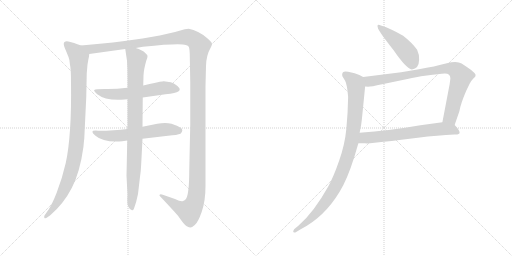
t = 0.00 s
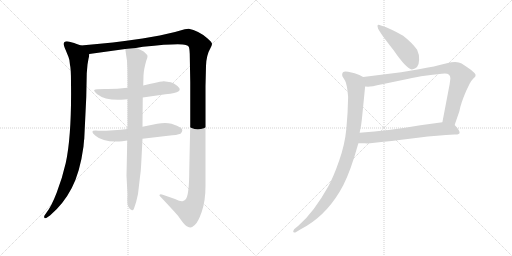
t = 1.77 s
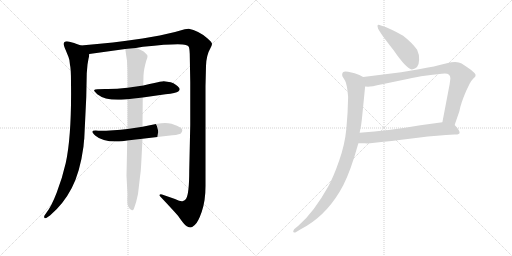
t = 3.54 s
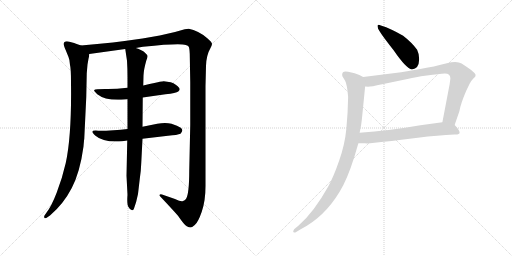
t = 5.32 s
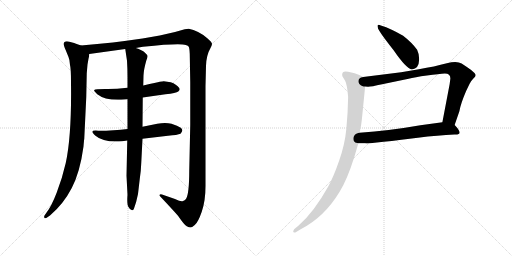
t = 7.09 s
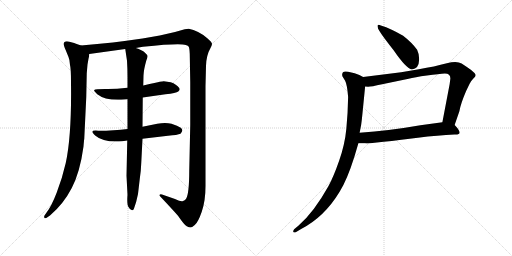
t = 8.86 s

The animated SVG that drew these frames (rendered in a browser with its animation timeline set to each time). Animation: 9 CSS @keyframes rules; one cycle of 8.86 s.

<svg version="1.1" viewBox="0 0 2048 1024" xmlns="http://www.w3.org/2000/svg">
  <g stroke="lightgray" stroke-dasharray="1,1" stroke-width="1" transform="scale(4, 4)">
    <line x1="0" y1="0" x2="256" y2="256"></line>
    <line x1="256" y1="0" x2="0" y2="256"></line>
    <line x1="128" y1="0" x2="128" y2="256"></line>
    <line x1="0" y1="128" x2="256" y2="128"></line>
    <line x1="256" y1="0" x2="512" y2="256"></line>
    <line x1="512" y1="0" x2="256" y2="256"></line>
    <line x1="384" y1="0" x2="384" y2="256"></line>
    <line x1="256" y1="128" x2="512" y2="128"></line>
  </g>
<g transform="scale(1, -1) translate(0, -850)">
   <style type="text/css">
    @keyframes keyframes0 {
      from {
       stroke: black;
       stroke-dashoffset: 993;
       stroke-width: 128;
       }
       76% {
       animation-timing-function: step-end;
       stroke: black;
       stroke-dashoffset: 0;
       stroke-width: 128;
       }
       to {
       stroke: black;
       stroke-width: 1024;
       }
       }
       #make-me-a-hanzi-animation-0 {
         animation: keyframes0 1.058105s both;
         animation-delay: 0.000000s;
         animation-timing-function: linear;
       }
    @keyframes keyframes1 {
      from {
       stroke: black;
       stroke-dashoffset: 1539;
       stroke-width: 128;
       }
       83% {
       animation-timing-function: step-end;
       stroke: black;
       stroke-dashoffset: 0;
       stroke-width: 128;
       }
       to {
       stroke: black;
       stroke-width: 1024;
       }
       }
       #make-me-a-hanzi-animation-1 {
         animation: keyframes1 1.502441s both;
         animation-delay: 1.058105s;
         animation-timing-function: linear;
       }
    @keyframes keyframes2 {
      from {
       stroke: black;
       stroke-dashoffset: 583;
       stroke-width: 128;
       }
       65% {
       animation-timing-function: step-end;
       stroke: black;
       stroke-dashoffset: 0;
       stroke-width: 128;
       }
       to {
       stroke: black;
       stroke-width: 1024;
       }
       }
       #make-me-a-hanzi-animation-2 {
         animation: keyframes2 0.724447s both;
         animation-delay: 2.560546s;
         animation-timing-function: linear;
       }
    @keyframes keyframes3 {
      from {
       stroke: black;
       stroke-dashoffset: 593;
       stroke-width: 128;
       }
       66% {
       animation-timing-function: step-end;
       stroke: black;
       stroke-dashoffset: 0;
       stroke-width: 128;
       }
       to {
       stroke: black;
       stroke-width: 1024;
       }
       }
       #make-me-a-hanzi-animation-3 {
         animation: keyframes3 0.732585s both;
         animation-delay: 3.284993s;
         animation-timing-function: linear;
       }
    @keyframes keyframes4 {
      from {
       stroke: black;
       stroke-dashoffset: 904;
       stroke-width: 128;
       }
       75% {
       animation-timing-function: step-end;
       stroke: black;
       stroke-dashoffset: 0;
       stroke-width: 128;
       }
       to {
       stroke: black;
       stroke-width: 1024;
       }
       }
       #make-me-a-hanzi-animation-4 {
         animation: keyframes4 0.985677s both;
         animation-delay: 4.017578s;
         animation-timing-function: linear;
       }
    @keyframes keyframes5 {
      from {
       stroke: black;
       stroke-dashoffset: 459;
       stroke-width: 128;
       }
       60% {
       animation-timing-function: step-end;
       stroke: black;
       stroke-dashoffset: 0;
       stroke-width: 128;
       }
       to {
       stroke: black;
       stroke-width: 1024;
       }
       }
       #make-me-a-hanzi-animation-5 {
         animation: keyframes5 0.623535s both;
         animation-delay: 5.003255s;
         animation-timing-function: linear;
       }
    @keyframes keyframes6 {
      from {
       stroke: black;
       stroke-dashoffset: 856;
       stroke-width: 128;
       }
       74% {
       animation-timing-function: step-end;
       stroke: black;
       stroke-dashoffset: 0;
       stroke-width: 128;
       }
       to {
       stroke: black;
       stroke-width: 1024;
       }
       }
       #make-me-a-hanzi-animation-6 {
         animation: keyframes6 0.946615s both;
         animation-delay: 5.626790s;
         animation-timing-function: linear;
       }
    @keyframes keyframes7 {
      from {
       stroke: black;
       stroke-dashoffset: 657;
       stroke-width: 128;
       }
       68% {
       animation-timing-function: step-end;
       stroke: black;
       stroke-dashoffset: 0;
       stroke-width: 128;
       }
       to {
       stroke: black;
       stroke-width: 1024;
       }
       }
       #make-me-a-hanzi-animation-7 {
         animation: keyframes7 0.784668s both;
         animation-delay: 6.573405s;
         animation-timing-function: linear;
       }
    @keyframes keyframes8 {
      from {
       stroke: black;
       stroke-dashoffset: 975;
       stroke-width: 128;
       }
       76% {
       animation-timing-function: step-end;
       stroke: black;
       stroke-dashoffset: 0;
       stroke-width: 128;
       }
       to {
       stroke: black;
       stroke-width: 1024;
       }
       }
       #make-me-a-hanzi-animation-8 {
         animation: keyframes8 1.043457s both;
         animation-delay: 7.358073s;
         animation-timing-function: linear;
       }
</style>
<path d="M 324.0 668.5 L 304.0 675.5 Q 302.0 677.5 278.0 683.5 Q 255.0 688.5 255.0 674.5 Q 255.0 667.5 263.0 649.5 L 274.0 622.5 Q 279.0 611.5 280.0 590.5 Q 284.0 576.5 284.0 521.5 Q 287.0 308.5 263.0 198.5 Q 249.0 137.5 227.0 80.5 Q 205.0 23.5 185.0 -1.5 L 178.0 -11.5 Q 175.0 -17.5 178.0 -21.5 Q 181.0 -25.5 191.0 -17.5 L 200.0 -11.5 Q 254.0 34.5 287.0 98.5 Q 320.0 161.5 334.0 264.5 Q 336.0 290.5 337.0 294.5 L 345.0 461.5 L 347.0 557.5 L 350.0 592.5 L 354.0 615.5 Q 356.0 621.5 357.0 634.5 C 360.0 655.5 352.0 658.5 324.0 668.5 Z" fill="lightgray"></path> 
<path d="M 543.0 658.5 L 572.0 663.5 Q 719.0 678.5 743.0 670.5 Q 753.0 667.5 755.0 663.5 Q 758.0 658.5 759.0 634.5 L 761.0 520.5 L 761.0 351.5 L 757.0 168.5 Q 757.0 75.5 744.0 54.5 Q 736.0 46.5 732.0 46.5 Q 725.0 42.5 700.0 54.5 L 648.0 72.5 Q 647.0 73.5 643.0 73.5 Q 640.0 72.5 638.0 70.5 Q 637.0 68.5 641.0 64.5 Q 692.0 10.5 712.0 -12.5 Q 738.0 -50.5 747.0 -54.5 Q 757.0 -59.5 762.0 -59.5 Q 767.0 -59.5 779.0 -49.5 Q 792.0 -39.5 807.0 3.5 Q 822.0 46.5 822.0 106.5 L 822.0 506.5 L 824.0 586.5 Q 825.0 629.5 843.0 660.5 Q 847.0 667.5 848.0 674.5 Q 849.0 680.5 828.0 698.5 Q 793.0 728.5 755.0 735.5 L 739.0 733.5 L 700.0 722.5 L 639.0 708.5 L 570.0 696.5 Q 456.0 679.5 324.0 668.5 C 294.0 665.5 327.0 630.5 357.0 634.5 L 501.0 654.5 L 543.0 658.5 Z" fill="lightgray"></path> 
<path d="M 510.0 499.5 Q 460.0 493.5 420.0 494.5 Q 381.0 494.5 377.0 490.5 Q 374.0 486.5 389.0 473.5 Q 423.0 446.5 498.0 452.5 L 510.0 453.5 L 571.0 460.5 L 662.0 473.5 Q 705.0 477.5 713.0 484.5 Q 722.0 490.5 717.0 498.5 Q 706.0 513.5 683.0 521.5 L 655.0 525.5 Q 650.0 525.5 639.0 523.5 Q 629.0 521.5 573.0 508.5 L 510.0 499.5 Z" fill="lightgray"></path> 
<path d="M 510.0 334.5 Q 458.0 327.5 393.0 327.5 Q 352.0 331.5 382.0 307.5 Q 414.0 279.5 489.0 285.5 L 509.0 288.5 L 570.0 295.5 L 672.0 307.5 Q 710.0 310.5 722.0 315.5 Q 736.0 329.5 723.0 339.5 Q 711.0 348.5 686.0 355.5 Q 662.0 361.5 629.0 355.5 L 570.0 343.5 L 510.0 334.5 Z" fill="lightgray"></path> 
<path d="M 573.0 508.5 L 574.0 548.5 Q 575.0 572.5 585.0 607.5 Q 591.0 621.5 590.0 626.5 Q 590.0 630.5 579.0 640.5 Q 569.0 650.5 543.0 658.5 C 515.0 669.5 498.0 675.5 501.0 654.5 L 508.0 607.5 Q 510.0 575.5 510.0 542.5 L 510.0 499.5 L 510.0 453.5 L 510.0 334.5 L 509.0 288.5 L 506.0 147.5 L 510.0 71.5 Q 507.0 31.5 514.0 22.5 Q 521.0 9.5 528.0 9.5 Q 532.0 7.5 536.0 16.5 Q 546.0 43.5 552.0 74.5 L 559.0 134.5 Q 564.0 167.5 565.0 198.5 L 570.0 295.5 L 570.0 343.5 L 571.0 460.5 L 573.0 508.5 Z" fill="lightgray"></path> 
<path d="M 1612.5 707.0 Q 1564.5 735.0 1523.5 748.0 Q 1505.5 756.0 1511.5 739.0 Q 1511.5 729.0 1574.5 649.0 Q 1625.5 575.0 1647.5 572.0 Q 1675.5 575.0 1676.5 611.0 Q 1677.5 632.0 1668.5 651.0 Q 1647.5 680.0 1612.5 707.0 Z" fill="lightgray"></path> 
<path d="M 1818.5 350.0 L 1837.5 405.0 Q 1842.5 435.0 1864.5 486.0 L 1878.5 515.0 Q 1884.5 527.0 1893.5 536.0 Q 1903.5 544.0 1902.5 550.0 Q 1902.5 556.0 1884.5 570.0 Q 1866.5 583.0 1846.5 596.0 Q 1827.5 608.0 1787.5 597.0 Q 1739.5 584.0 1675.5 573.0 L 1604.5 561.0 L 1452.5 542.0 C 1422.5 538.0 1430.5 505.0 1460.5 504.0 L 1472.5 503.0 Q 1483.5 503.0 1528.5 513.0 L 1634.5 535.0 Q 1657.5 541.0 1707.5 548.0 Q 1757.5 555.0 1779.5 556.0 Q 1801.5 556.0 1801.5 536.0 L 1798.5 513.0 L 1769.5 361.0 C 1763.5 332.0 1808.5 322.0 1818.5 350.0 Z" fill="lightgray"></path> 
<path d="M 1433.5 277.0 L 1459.5 277.0 Q 1465.5 276.0 1480.5 277.0 L 1534.5 283.0 Q 1568.5 286.0 1597.5 290.0 L 1671.5 299.0 Q 1752.5 309.0 1817.5 312.0 Q 1838.5 311.0 1838.5 319.0 Q 1838.5 330.0 1818.5 350.0 C 1803.5 366.0 1799.5 365.0 1769.5 361.0 L 1681.5 349.0 Q 1556.5 327.0 1438.5 319.0 C 1408.5 317.0 1403.5 277.0 1433.5 277.0 Z" fill="lightgray"></path> 
<path d="M 1368.5 551.0 Q 1368.5 545.0 1372.5 540.0 L 1380.5 527.0 Q 1388.5 512.0 1392.5 462.0 Q 1391.5 400.0 1385.5 336.0 Q 1379.5 272.0 1356.5 207.0 Q 1333.5 141.0 1313.5 105.0 Q 1255.5 1.0 1194.5 -52.0 L 1176.5 -67.0 Q 1168.5 -80.0 1177.5 -80.0 Q 1181.5 -80.0 1184.5 -78.0 L 1204.5 -66.0 Q 1297.5 -18.0 1358.5 83.0 Q 1388.5 131.0 1417.5 223.0 L 1433.5 277.0 L 1438.5 319.0 L 1444.5 350.0 Q 1447.5 371.0 1449.5 393.0 L 1460.5 504.0 C 1463.5 534.0 1463.5 536.0 1452.5 542.0 Q 1439.5 551.0 1418.5 557.0 L 1392.5 563.0 Q 1368.5 569.0 1368.5 551.0 Z" fill="lightgray"></path> 
      <clipPath id="make-me-a-hanzi-clip-0">
      <path d="M 324.0 668.5 L 304.0 675.5 Q 302.0 677.5 278.0 683.5 Q 255.0 688.5 255.0 674.5 Q 255.0 667.5 263.0 649.5 L 274.0 622.5 Q 279.0 611.5 280.0 590.5 Q 284.0 576.5 284.0 521.5 Q 287.0 308.5 263.0 198.5 Q 249.0 137.5 227.0 80.5 Q 205.0 23.5 185.0 -1.5 L 178.0 -11.5 Q 175.0 -17.5 178.0 -21.5 Q 181.0 -25.5 191.0 -17.5 L 200.0 -11.5 Q 254.0 34.5 287.0 98.5 Q 320.0 161.5 334.0 264.5 Q 336.0 290.5 337.0 294.5 L 345.0 461.5 L 347.0 557.5 L 350.0 592.5 L 354.0 615.5 Q 356.0 621.5 357.0 634.5 C 360.0 655.5 352.0 658.5 324.0 668.5 Z" fill="lightgray"></path>
      </clipPath>
      <path clip-path="url(#make-me-a-hanzi-clip-0)" d="M 269.0 672.5 L 306.0 637.5 L 315.0 621.5 L 314.0 424.5 L 304.0 259.5 L 292.0 193.5 L 262.0 102.5 L 219.0 24.5 L 184.0 -16.5 " fill="none" id="make-me-a-hanzi-animation-0" stroke-dasharray="865 1730" stroke-linecap="round"></path>

      <clipPath id="make-me-a-hanzi-clip-1">
      <path d="M 543.0 658.5 L 572.0 663.5 Q 719.0 678.5 743.0 670.5 Q 753.0 667.5 755.0 663.5 Q 758.0 658.5 759.0 634.5 L 761.0 520.5 L 761.0 351.5 L 757.0 168.5 Q 757.0 75.5 744.0 54.5 Q 736.0 46.5 732.0 46.5 Q 725.0 42.5 700.0 54.5 L 648.0 72.5 Q 647.0 73.5 643.0 73.5 Q 640.0 72.5 638.0 70.5 Q 637.0 68.5 641.0 64.5 Q 692.0 10.5 712.0 -12.5 Q 738.0 -50.5 747.0 -54.5 Q 757.0 -59.5 762.0 -59.5 Q 767.0 -59.5 779.0 -49.5 Q 792.0 -39.5 807.0 3.5 Q 822.0 46.5 822.0 106.5 L 822.0 506.5 L 824.0 586.5 Q 825.0 629.5 843.0 660.5 Q 847.0 667.5 848.0 674.5 Q 849.0 680.5 828.0 698.5 Q 793.0 728.5 755.0 735.5 L 739.0 733.5 L 700.0 722.5 L 639.0 708.5 L 570.0 696.5 Q 456.0 679.5 324.0 668.5 C 294.0 665.5 327.0 630.5 357.0 634.5 L 501.0 654.5 L 543.0 658.5 Z" fill="lightgray"></path>
      </clipPath>
      <path clip-path="url(#make-me-a-hanzi-clip-1)" d="M 333.0 665.5 L 376.0 654.5 L 741.0 702.5 L 772.0 694.5 L 798.0 667.5 L 792.0 585.5 L 790.0 144.5 L 783.0 54.5 L 776.0 32.5 L 756.0 5.5 L 711.0 23.5 L 642.0 68.5 " fill="none" id="make-me-a-hanzi-animation-1" stroke-dasharray="1411 2822" stroke-linecap="round"></path>

      <clipPath id="make-me-a-hanzi-clip-2">
      <path d="M 510.0 499.5 Q 460.0 493.5 420.0 494.5 Q 381.0 494.5 377.0 490.5 Q 374.0 486.5 389.0 473.5 Q 423.0 446.5 498.0 452.5 L 510.0 453.5 L 571.0 460.5 L 662.0 473.5 Q 705.0 477.5 713.0 484.5 Q 722.0 490.5 717.0 498.5 Q 706.0 513.5 683.0 521.5 L 655.0 525.5 Q 650.0 525.5 639.0 523.5 Q 629.0 521.5 573.0 508.5 L 510.0 499.5 Z" fill="lightgray"></path>
      </clipPath>
      <path clip-path="url(#make-me-a-hanzi-clip-2)" d="M 381.0 488.5 L 424.0 475.5 L 468.0 472.5 L 658.0 499.5 L 704.0 494.5 " fill="none" id="make-me-a-hanzi-animation-2" stroke-dasharray="455 910" stroke-linecap="round"></path>

      <clipPath id="make-me-a-hanzi-clip-3">
      <path d="M 510.0 334.5 Q 458.0 327.5 393.0 327.5 Q 352.0 331.5 382.0 307.5 Q 414.0 279.5 489.0 285.5 L 509.0 288.5 L 570.0 295.5 L 672.0 307.5 Q 710.0 310.5 722.0 315.5 Q 736.0 329.5 723.0 339.5 Q 711.0 348.5 686.0 355.5 Q 662.0 361.5 629.0 355.5 L 570.0 343.5 L 510.0 334.5 Z" fill="lightgray"></path>
      </clipPath>
      <path clip-path="url(#make-me-a-hanzi-clip-3)" d="M 382.0 320.5 L 394.0 313.5 L 459.0 306.5 L 641.0 331.5 L 715.0 327.5 " fill="none" id="make-me-a-hanzi-animation-3" stroke-dasharray="465 930" stroke-linecap="round"></path>

      <clipPath id="make-me-a-hanzi-clip-4">
      <path d="M 573.0 508.5 L 574.0 548.5 Q 575.0 572.5 585.0 607.5 Q 591.0 621.5 590.0 626.5 Q 590.0 630.5 579.0 640.5 Q 569.0 650.5 543.0 658.5 C 515.0 669.5 498.0 675.5 501.0 654.5 L 508.0 607.5 Q 510.0 575.5 510.0 542.5 L 510.0 499.5 L 510.0 453.5 L 510.0 334.5 L 509.0 288.5 L 506.0 147.5 L 510.0 71.5 Q 507.0 31.5 514.0 22.5 Q 521.0 9.5 528.0 9.5 Q 532.0 7.5 536.0 16.5 Q 546.0 43.5 552.0 74.5 L 559.0 134.5 Q 564.0 167.5 565.0 198.5 L 570.0 295.5 L 570.0 343.5 L 571.0 460.5 L 573.0 508.5 Z" fill="lightgray"></path>
      </clipPath>
      <path clip-path="url(#make-me-a-hanzi-clip-4)" d="M 509.0 647.5 L 547.0 615.5 L 528.0 17.5 " fill="none" id="make-me-a-hanzi-animation-4" stroke-dasharray="776 1552" stroke-linecap="round"></path>

      <clipPath id="make-me-a-hanzi-clip-5">
      <path d="M 1612.5 707.0 Q 1564.5 735.0 1523.5 748.0 Q 1505.5 756.0 1511.5 739.0 Q 1511.5 729.0 1574.5 649.0 Q 1625.5 575.0 1647.5 572.0 Q 1675.5 575.0 1676.5 611.0 Q 1677.5 632.0 1668.5 651.0 Q 1647.5 680.0 1612.5 707.0 Z" fill="lightgray"></path>
      </clipPath>
      <path clip-path="url(#make-me-a-hanzi-clip-5)" d="M 1520.5 739.0 L 1608.5 664.0 L 1639.5 624.0 L 1649.5 589.0 " fill="none" id="make-me-a-hanzi-animation-5" stroke-dasharray="331 662" stroke-linecap="round"></path>

      <clipPath id="make-me-a-hanzi-clip-6">
      <path d="M 1818.5 350.0 L 1837.5 405.0 Q 1842.5 435.0 1864.5 486.0 L 1878.5 515.0 Q 1884.5 527.0 1893.5 536.0 Q 1903.5 544.0 1902.5 550.0 Q 1902.5 556.0 1884.5 570.0 Q 1866.5 583.0 1846.5 596.0 Q 1827.5 608.0 1787.5 597.0 Q 1739.5 584.0 1675.5 573.0 L 1604.5 561.0 L 1452.5 542.0 C 1422.5 538.0 1430.5 505.0 1460.5 504.0 L 1472.5 503.0 Q 1483.5 503.0 1528.5 513.0 L 1634.5 535.0 Q 1657.5 541.0 1707.5 548.0 Q 1757.5 555.0 1779.5 556.0 Q 1801.5 556.0 1801.5 536.0 L 1798.5 513.0 L 1769.5 361.0 C 1763.5 332.0 1808.5 322.0 1818.5 350.0 Z" fill="lightgray"></path>
      </clipPath>
      <path clip-path="url(#make-me-a-hanzi-clip-6)" d="M 1460.5 537.0 L 1477.5 525.0 L 1496.5 526.0 L 1786.5 576.0 L 1824.5 569.0 L 1844.5 543.0 L 1800.5 382.0 L 1777.5 367.0 " fill="none" id="make-me-a-hanzi-animation-6" stroke-dasharray="728 1456" stroke-linecap="round"></path>

      <clipPath id="make-me-a-hanzi-clip-7">
      <path d="M 1433.5 277.0 L 1459.5 277.0 Q 1465.5 276.0 1480.5 277.0 L 1534.5 283.0 Q 1568.5 286.0 1597.5 290.0 L 1671.5 299.0 Q 1752.5 309.0 1817.5 312.0 Q 1838.5 311.0 1838.5 319.0 Q 1838.5 330.0 1818.5 350.0 C 1803.5 366.0 1799.5 365.0 1769.5 361.0 L 1681.5 349.0 Q 1556.5 327.0 1438.5 319.0 C 1408.5 317.0 1403.5 277.0 1433.5 277.0 Z" fill="lightgray"></path>
      </clipPath>
      <path clip-path="url(#make-me-a-hanzi-clip-7)" d="M 1440.5 283.0 L 1457.5 299.0 L 1765.5 335.0 L 1808.5 332.0 L 1830.5 321.0 " fill="none" id="make-me-a-hanzi-animation-7" stroke-dasharray="529 1058" stroke-linecap="round"></path>

      <clipPath id="make-me-a-hanzi-clip-8">
      <path d="M 1368.5 551.0 Q 1368.5 545.0 1372.5 540.0 L 1380.5 527.0 Q 1388.5 512.0 1392.5 462.0 Q 1391.5 400.0 1385.5 336.0 Q 1379.5 272.0 1356.5 207.0 Q 1333.5 141.0 1313.5 105.0 Q 1255.5 1.0 1194.5 -52.0 L 1176.5 -67.0 Q 1168.5 -80.0 1177.5 -80.0 Q 1181.5 -80.0 1184.5 -78.0 L 1204.5 -66.0 Q 1297.5 -18.0 1358.5 83.0 Q 1388.5 131.0 1417.5 223.0 L 1433.5 277.0 L 1438.5 319.0 L 1444.5 350.0 Q 1447.5 371.0 1449.5 393.0 L 1460.5 504.0 C 1463.5 534.0 1463.5 536.0 1452.5 542.0 Q 1439.5 551.0 1418.5 557.0 L 1392.5 563.0 Q 1368.5 569.0 1368.5 551.0 Z" fill="lightgray"></path>
      </clipPath>
      <path clip-path="url(#make-me-a-hanzi-clip-8)" d="M 1383.5 551.0 L 1416.5 523.0 L 1424.5 500.0 L 1409.5 301.0 L 1384.5 205.0 L 1356.5 133.0 L 1308.5 50.0 L 1251.5 -17.0 L 1179.5 -73.0 " fill="none" id="make-me-a-hanzi-animation-8" stroke-dasharray="847 1694" stroke-linecap="round"></path>

</g>
</svg>
